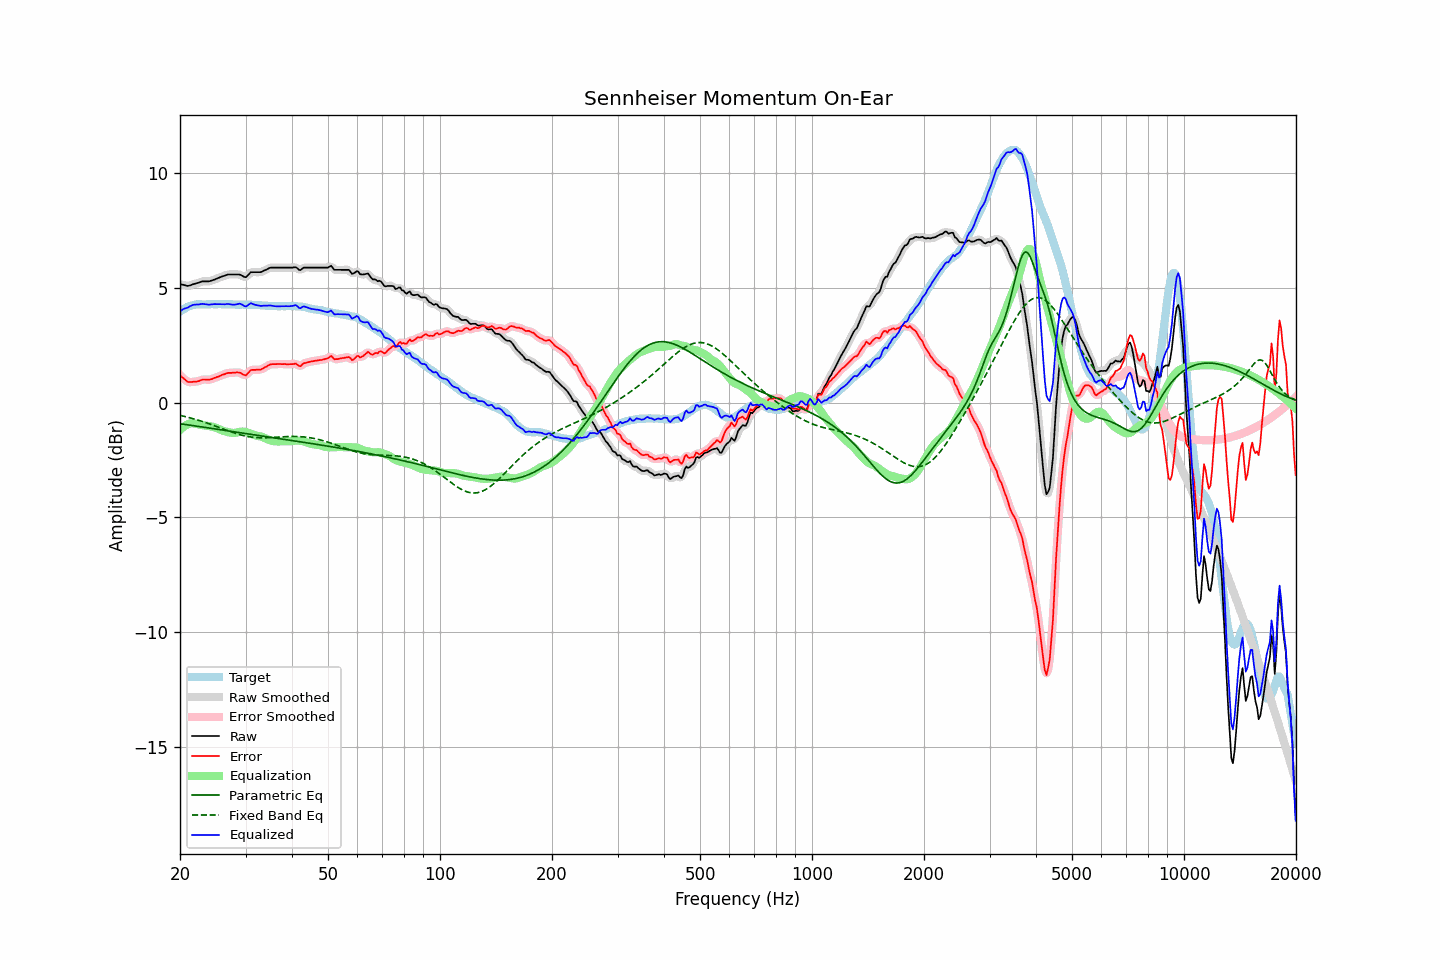

Data behind this chart, as committed beside it:
frequency, raw, error, smoothed, error_smoothed, equalization, parametric_eq, fixed_band_eq, equalized_raw, equalized_smoothed, target
20.00, 5.17, 1.20, 5.17, 1.20, -1.19, -0.92, -0.55, 3.98, 3.99, 3.97
20.20, 5.15, 1.13, 5.15, 1.13, -1.12, -0.93, -0.57, 4.03, 4.03, 4.02
20.40, 5.14, 1.07, 5.13, 1.06, -1.06, -0.94, -0.59, 4.08, 4.07, 4.07
20.61, 5.12, 1.02, 5.12, 1.01, -1.01, -0.95, -0.60, 4.11, 4.10, 4.10
20.81, 5.10, 0.95, 5.10, 0.95, -0.97, -0.96, -0.62, 4.13, 4.13, 4.15
21.02, 5.09, 0.90, 5.10, 0.91, -0.94, -0.97, -0.64, 4.15, 4.16, 4.19
21.23, 5.11, 0.90, 5.11, 0.89, -0.91, -0.98, -0.66, 4.19, 4.19, 4.21
21.44, 5.13, 0.90, 5.13, 0.90, -0.90, -0.99, -0.67, 4.23, 4.23, 4.23
21.66, 5.16, 0.91, 5.16, 0.91, -0.90, -1.00, -0.69, 4.26, 4.26, 4.25
21.87, 5.18, 0.92, 5.18, 0.91, -0.91, -1.01, -0.71, 4.27, 4.27, 4.26
22.09, 5.20, 0.92, 5.20, 0.92, -0.92, -1.02, -0.73, 4.28, 4.28, 4.28
22.31, 5.22, 0.93, 5.22, 0.93, -0.94, -1.03, -0.76, 4.28, 4.28, 4.29
22.54, 5.24, 0.95, 5.24, 0.95, -0.96, -1.04, -0.78, 4.28, 4.29, 4.29
22.76, 5.27, 0.98, 5.27, 0.98, -0.97, -1.05, -0.80, 4.30, 4.30, 4.29
22.99, 5.29, 1.01, 5.28, 1.00, -0.98, -1.06, -0.82, 4.31, 4.30, 4.28
23.22, 5.29, 1.01, 5.29, 1.01, -0.99, -1.07, -0.84, 4.30, 4.30, 4.28
23.45, 5.29, 1.01, 5.29, 1.01, -1.00, -1.08, -0.87, 4.29, 4.29, 4.28
23.69, 5.29, 1.00, 5.29, 1.00, -1.01, -1.09, -0.89, 4.28, 4.28, 4.29
23.92, 5.29, 1.00, 5.29, 1.00, -1.02, -1.10, -0.92, 4.27, 4.28, 4.29
24.16, 5.31, 1.02, 5.31, 1.01, -1.03, -1.11, -0.94, 4.28, 4.28, 4.29
24.40, 5.33, 1.03, 5.33, 1.04, -1.04, -1.12, -0.97, 4.29, 4.29, 4.30
24.65, 5.36, 1.07, 5.36, 1.06, -1.06, -1.13, -0.99, 4.30, 4.29, 4.29
24.89, 5.38, 1.09, 5.38, 1.09, -1.09, -1.15, -1.02, 4.29, 4.30, 4.29
25.14, 5.41, 1.12, 5.41, 1.12, -1.11, -1.16, -1.04, 4.30, 4.30, 4.29
25.39, 5.44, 1.14, 5.44, 1.14, -1.14, -1.17, -1.07, 4.30, 4.30, 4.30
25.65, 5.47, 1.17, 5.47, 1.17, -1.17, -1.18, -1.10, 4.29, 4.30, 4.30
25.91, 5.50, 1.21, 5.50, 1.20, -1.20, -1.19, -1.12, 4.30, 4.29, 4.29
26.16, 5.52, 1.23, 5.52, 1.23, -1.23, -1.20, -1.15, 4.29, 4.29, 4.29
26.43, 5.54, 1.25, 5.55, 1.26, -1.25, -1.21, -1.18, 4.29, 4.30, 4.29
26.69, 5.57, 1.28, 5.57, 1.28, -1.27, -1.22, -1.20, 4.30, 4.30, 4.29
26.96, 5.59, 1.30, 5.58, 1.29, -1.29, -1.23, -1.23, 4.30, 4.30, 4.29
27.23, 5.59, 1.30, 5.59, 1.30, -1.30, -1.24, -1.25, 4.29, 4.29, 4.29
27.50, 5.59, 1.30, 5.59, 1.30, -1.31, -1.25, -1.28, 4.28, 4.28, 4.29
27.77, 5.59, 1.31, 5.59, 1.31, -1.32, -1.26, -1.30, 4.27, 4.27, 4.28
28.05, 5.59, 1.31, 5.59, 1.31, -1.32, -1.27, -1.32, 4.27, 4.27, 4.28
28.33, 5.59, 1.32, 5.59, 1.32, -1.31, -1.28, -1.35, 4.28, 4.29, 4.27
28.62, 5.59, 1.32, 5.59, 1.32, -1.29, -1.29, -1.37, 4.30, 4.30, 4.27
28.90, 5.59, 1.31, 5.58, 1.31, -1.27, -1.30, -1.39, 4.32, 4.31, 4.28
29.19, 5.56, 1.29, 5.55, 1.28, -1.26, -1.31, -1.41, 4.30, 4.29, 4.27
29.48, 5.52, 1.24, 5.51, 1.24, -1.26, -1.33, -1.43, 4.26, 4.25, 4.28
29.78, 5.48, 1.21, 5.48, 1.21, -1.27, -1.34, -1.44, 4.21, 4.22, 4.27
30.08, 5.47, 1.19, 5.49, 1.21, -1.28, -1.35, -1.46, 4.19, 4.21, 4.28
30.38, 5.54, 1.27, 5.54, 1.27, -1.30, -1.36, -1.47, 4.24, 4.24, 4.27
30.68, 5.61, 1.34, 5.61, 1.34, -1.32, -1.37, -1.48, 4.29, 4.29, 4.27
30.99, 5.69, 1.42, 5.67, 1.40, -1.35, -1.38, -1.50, 4.34, 4.32, 4.27
31.30, 5.69, 1.43, 5.69, 1.43, -1.38, -1.39, -1.50, 4.31, 4.31, 4.26
31.61, 5.69, 1.43, 5.70, 1.44, -1.41, -1.40, -1.51, 4.28, 4.29, 4.26
31.93, 5.69, 1.43, 5.69, 1.43, -1.43, -1.41, -1.52, 4.26, 4.26, 4.26
32.24, 5.69, 1.44, 5.69, 1.43, -1.45, -1.42, -1.52, 4.24, 4.24, 4.25
32.57, 5.69, 1.44, 5.69, 1.44, -1.46, -1.43, -1.53, 4.23, 4.23, 4.25
32.89, 5.69, 1.44, 5.70, 1.45, -1.47, -1.44, -1.53, 4.22, 4.22, 4.25
33.22, 5.71, 1.47, 5.71, 1.47, -1.49, -1.45, -1.53, 4.22, 4.22, 4.24
33.55, 5.75, 1.51, 5.74, 1.50, -1.52, -1.46, -1.53, 4.23, 4.23, 4.24
33.89, 5.78, 1.55, 5.78, 1.55, -1.55, -1.47, -1.53, 4.23, 4.23, 4.23
34.23, 5.81, 1.58, 5.82, 1.59, -1.58, -1.48, -1.53, 4.23, 4.23, 4.23
34.57, 5.85, 1.63, 5.85, 1.63, -1.61, -1.49, -1.53, 4.24, 4.24, 4.22
34.92, 5.88, 1.66, 5.87, 1.66, -1.64, -1.51, -1.52, 4.24, 4.23, 4.22
35.27, 5.89, 1.68, 5.89, 1.68, -1.66, -1.52, -1.52, 4.23, 4.23, 4.21
35.62, 5.89, 1.68, 5.89, 1.68, -1.68, -1.53, -1.51, 4.21, 4.22, 4.21
35.97, 5.89, 1.68, 5.89, 1.68, -1.69, -1.54, -1.51, 4.20, 4.20, 4.21
... 635 more rows
